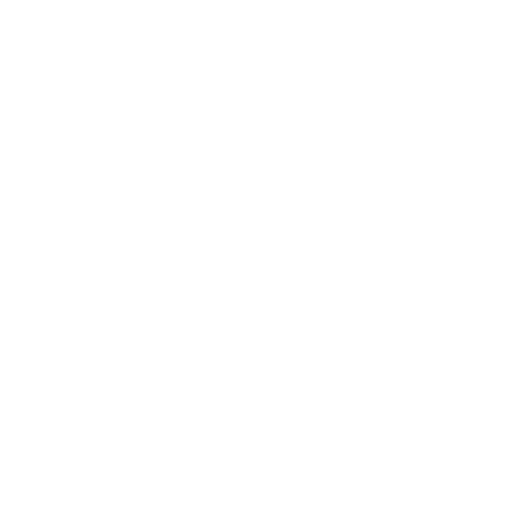
t = 0.00 s
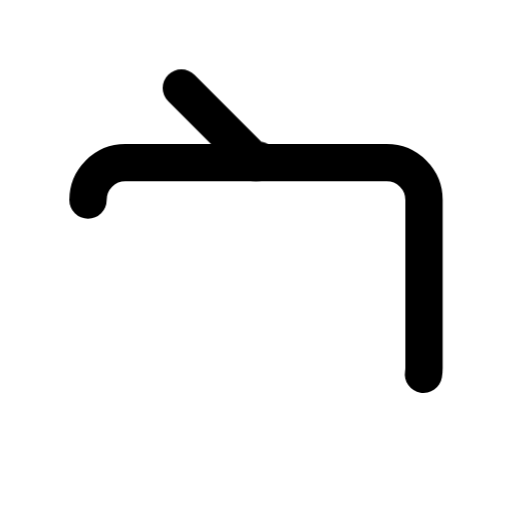
t = 0.37 s
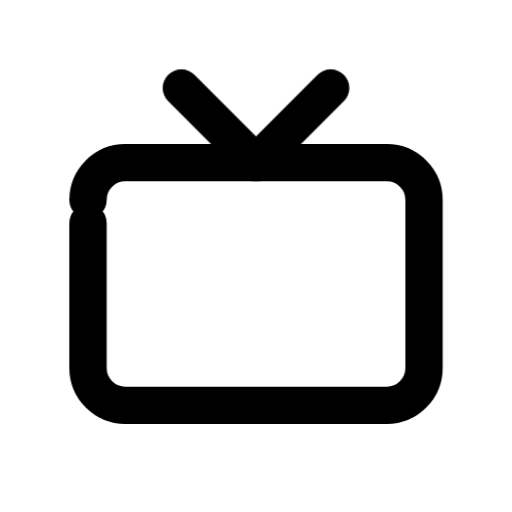
t = 0.72 s
t = 1.06 s: frame unchanged from t = 0.72 s, image omitted
t = 1.75 s: frame unchanged from t = 0.72 s, image omitted
t = 2.09 s: frame unchanged from t = 0.72 s, image omitted

The animated SVG that drew these frames (rendered in a browser with its animation timeline set to each time). Animation: 1 CSS @keyframes rule; one cycle of 2.40 s, repeats indefinitely.

<svg xmlns="http://www.w3.org/2000/svg" width="24" height="24" fill="none" stroke="currentColor" stroke-linecap="round" stroke-linejoin="round" stroke-width="2" viewBox="0 0 24 24">
    <!-- Generated by scripts/icon-expansion/generate.mjs -->
    <!-- Adapted from Tabler Icons 3.34.1.
MIT License

Copyright (c) 2020-2024 Paweł Kuna

Permission is hereby granted, free of charge, to any person obtaining a copy
of this software and associated documentation files (the "Software"), to deal
in the Software without restriction, including without limitation the rights
to use, copy, modify, merge, publish, distribute, sublicense, and/or sell
copies of the Software, and to permit persons to whom the Software is
furnished to do so, subject to the following conditions:

The above copyright notice and this permission notice shall be included in all
copies or substantial portions of the Software.

THE SOFTWARE IS PROVIDED "AS IS", WITHOUT WARRANTY OF ANY KIND, EXPRESS OR
IMPLIED, INCLUDING BUT NOT LIMITED TO THE WARRANTIES OF MERCHANTABILITY,
FITNESS FOR A PARTICULAR PURPOSE AND NONINFRINGEMENT. IN NO EVENT SHALL THE
AUTHORS OR COPYRIGHT HOLDERS BE LIABLE FOR ANY CLAIM, DAMAGES OR OTHER
LIABILITY, WHETHER IN AN ACTION OF CONTRACT, TORT OR OTHERWISE, ARISING FROM,
OUT OF OR IN CONNECTION WITH THE SOFTWARE OR THE USE OR OTHER DEALINGS IN THE
SOFTWARE. -->
    <style>
        @media (prefers-reduced-motion: no-preference) {
            @keyframes ira-design-device-tv-row-0 { 0% { stroke-dashoffset: 1; opacity: 0; } 1% { opacity: 1; } 30%, 87% { stroke-dashoffset: 0; opacity: 1; } 100% { stroke-dashoffset: 0; opacity: 0; } }
            [data-ira-design-reveal="device-tv"] [data-design-ink="row-0"] { stroke-dasharray: 1 1; animation: ira-design-device-tv-row-0 2.4s linear infinite; }
        }
    </style>
    <g data-ira-design-reveal="device-tv" data-design-kind="box"><g transform="translate(1.5 1.5) scale(.875)"><path data-design-ink="row-0" pathLength="1" d="M3 9A2 2 0 0 1 5 7L19 7A2 2 0 0 1 21 9L21 18A2 2 0 0 1 19 20L5 20A2 2 0 0 1 3 18z"/></g><g transform="translate(1.5 1.5) scale(.875)"><path data-design-ink="row-0" pathLength="1" d="M8 3L12 7L16 3"/></g></g>
</svg>
